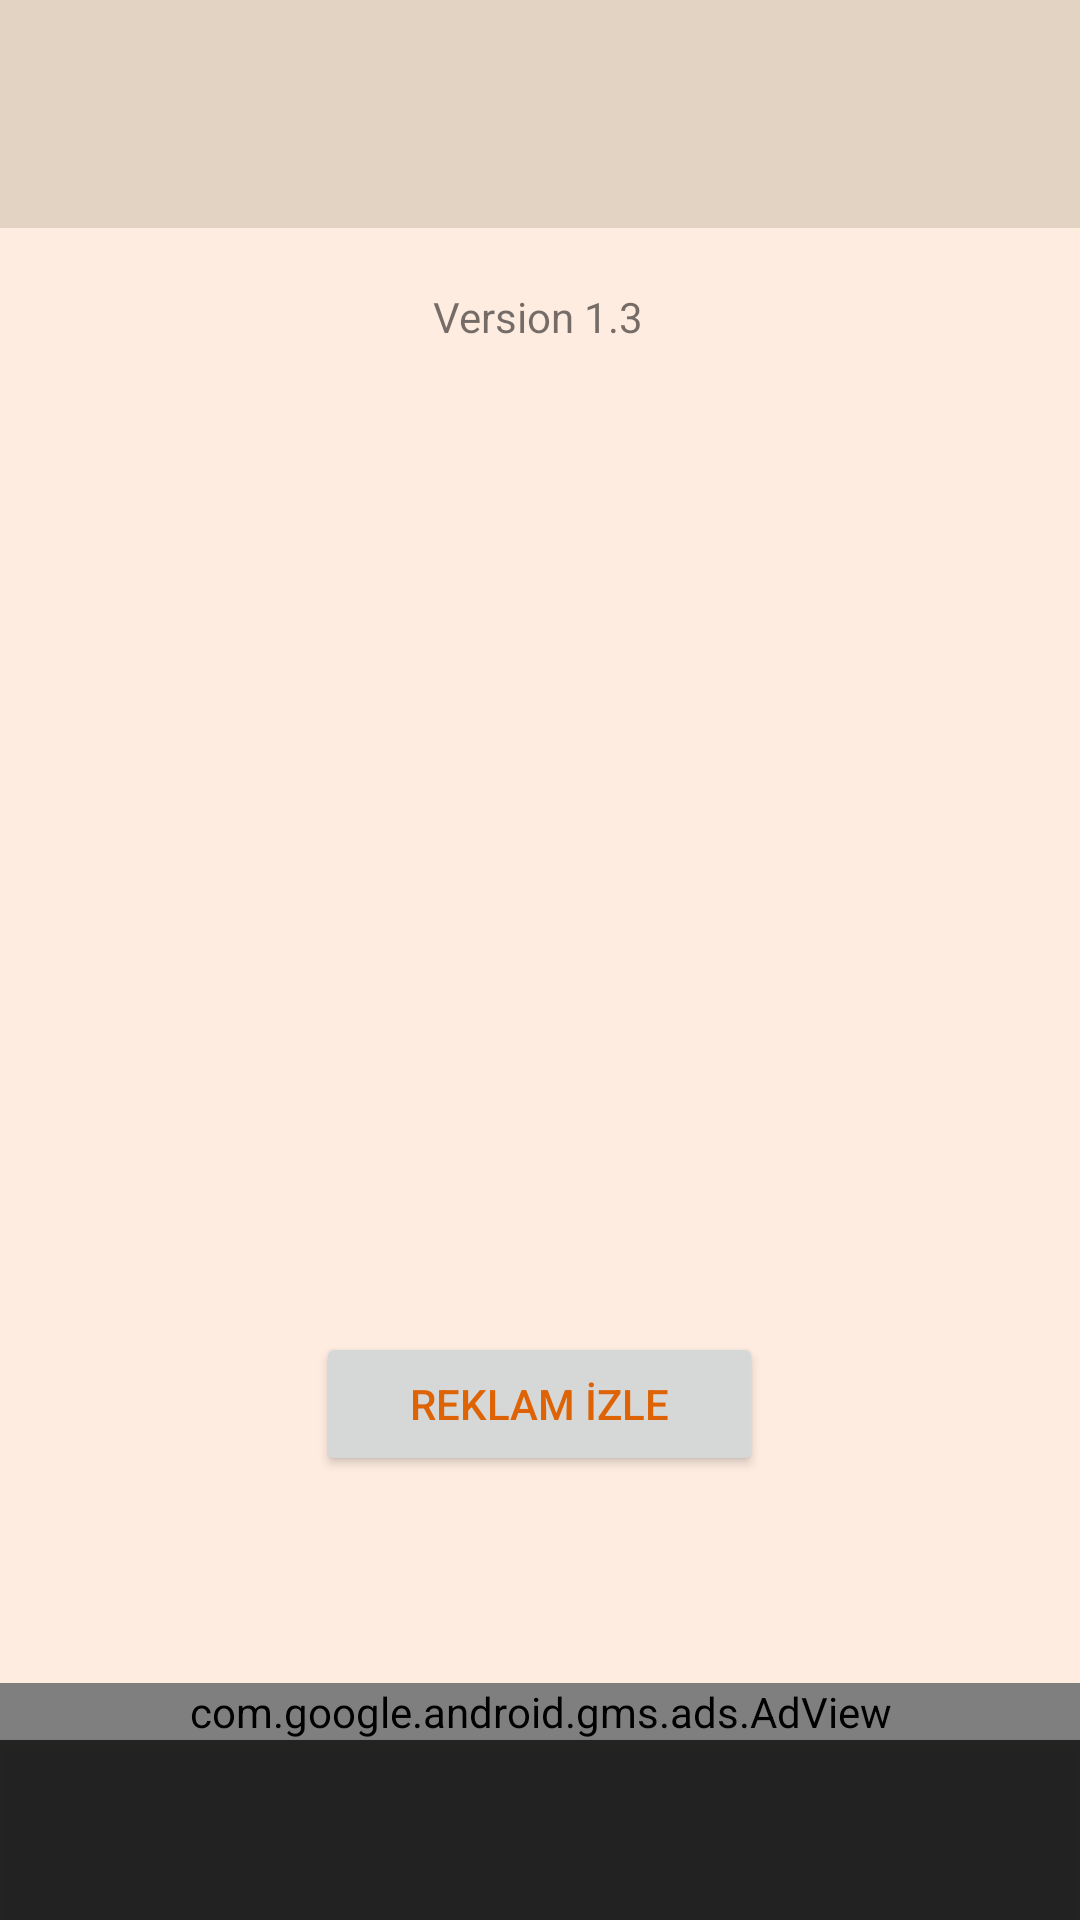

Android layout source for this screen:
<!-- AndroidManifest.xml: application theme AppTheme -->
<!-- res/layout/settings_activity.xml -->
<?xml version="1.0" encoding="utf-8"?>
<android.support.constraint.ConstraintLayout xmlns:android="http://schemas.android.com/apk/res/android"
    xmlns:app="http://schemas.android.com/apk/res-auto"
    xmlns:ads="http://schemas.android.com/apk/res-auto"
    xmlns:tools="http://schemas.android.com/tools"
    android:layout_width="match_parent"
    android:layout_height="match_parent"
    android:background="@color/background_white">


    <ImageView
        android:id="@+id/header"
        android:layout_width="0dp"
        android:layout_height="76dp"
        android:layout_weight="1"
        android:background="@color/krem_arka"
        android:contentDescription="@string/header_koala"
        ads:layout_constraintEnd_toEndOf="parent"
        ads:layout_constraintStart_toStartOf="parent"
        ads:layout_constraintTop_toTopOf="parent"
        ads:srcCompat="@drawable/koala2" />

    <Button
        android:id="@+id/home_butonu"
        android:layout_width="match_parent"
        android:layout_height="60dp"
        android:background="@color/bar_differ"
        android:drawableTop="@drawable/ic_home_black_24dp"
        android:paddingTop="14dp"
        app:layout_constraintBottom_toBottomOf="parent"
        app:layout_constraintStart_toStartOf="parent"
        app:srcCompat="@android:drawable/ic_menu_help" />

    <LinearLayout
        android:id="@+id/donation_table"
        android:layout_width="match_parent"
        android:layout_height="wrap_content"
        android:layout_marginBottom="88dp"
        android:orientation="vertical"
        app:layout_constraintBottom_toTopOf="@+id/home_butonu"
        app:layout_constraintEnd_toEndOf="parent"
        app:layout_constraintHorizontal_bias="0.0"
        app:layout_constraintStart_toStartOf="parent">

        

        

        <TableRow
            android:id="@+id/donate_tea"
            android:layout_width="match_parent"
            android:layout_height="wrap_content"
            android:layout_marginStart="10dp"
            android:layout_marginEnd="10dp"
            android:gravity="center_horizontal"
            android:paddingStart="15dp"
            android:paddingEnd="15dp">

            <Button
                android:id="@+id/reklam_izle"
                style="@style/Widget.AppCompat.Button"
                android:layout_width="149dp"
                android:layout_height="match_parent"
                android:text="@string/bir_lira"
                android:textColor="@color/money"
                android:textSize="14sp"
                app:layout_constraintEnd_toEndOf="parent" />
        </TableRow>

    </LinearLayout>

    <TextView
        android:id="@+id/version_text"
        android:layout_width="wrap_content"
        android:layout_height="wrap_content"
        android:layout_marginTop="20dp"
        android:text="@string/version"
        app:layout_constraintEnd_toEndOf="parent"
        app:layout_constraintHorizontal_bias="0.498"
        app:layout_constraintStart_toStartOf="parent"
        app:layout_constraintTop_toBottomOf="@+id/header" />

    <com.google.android.gms.ads.AdView
        android:id="@+id/adView2"
        android:layout_width="match_parent"
        android:layout_height="wrap_content"
        android:layout_marginBottom="60dp"
        ads:adSize="SMART_BANNER"
        ads:adUnitId="ca-app-pub-1435076129396602/2628086391"
        ads:layout_constraintBottom_toBottomOf="parent"
        app:layout_constraintEnd_toEndOf="parent"
        app:layout_constraintHorizontal_bias="0.493"
        app:layout_constraintStart_toStartOf="parent"  />

</android.support.constraint.ConstraintLayout>
<!-- resources referenced by this layout -->
<resources>
  <color name="background_white">#ffece0</color>
  <color name="bar_differ">#f81e1e1e</color>
  <color name="krem_arka">#e3d3c2</color>
  <color name="money">#fadd6000</color>
  <!-- drawable koala2: png bitmap (drawable, 11574 bytes) -->
  <string name="bes_lira">5₺</string>
  <string name="bir_lira">Reklam İzle</string>
  <string name="donate_meal">donate_meal</string>
  <string name="header_koala">header koala</string>
  <string name="ikibucuk_lira">2,5₺</string>
  <string name="market_donation">Evde yemek de yok sipariş mi versem?</string>
  <string name="meal_donation">Üniversitede yemek mi yesem?</string>
  <string name="version">Version 1.3</string>
  <style name="AppTheme" parent="Theme.AppCompat.Light.NoActionBar">
          <item name="colorPrimary">@color/colorPrimary</item>
          <item name="colorPrimaryDark">@color/colorPrimaryDark</item>
          <item name="colorAccent">@color/colorAccent</item>
      </style>
  <color name="colorPrimary">#717951</color>
  <color name="colorPrimaryDark">#ca000000</color>
  <color name="colorAccent">#1f970e</color>
</resources>
